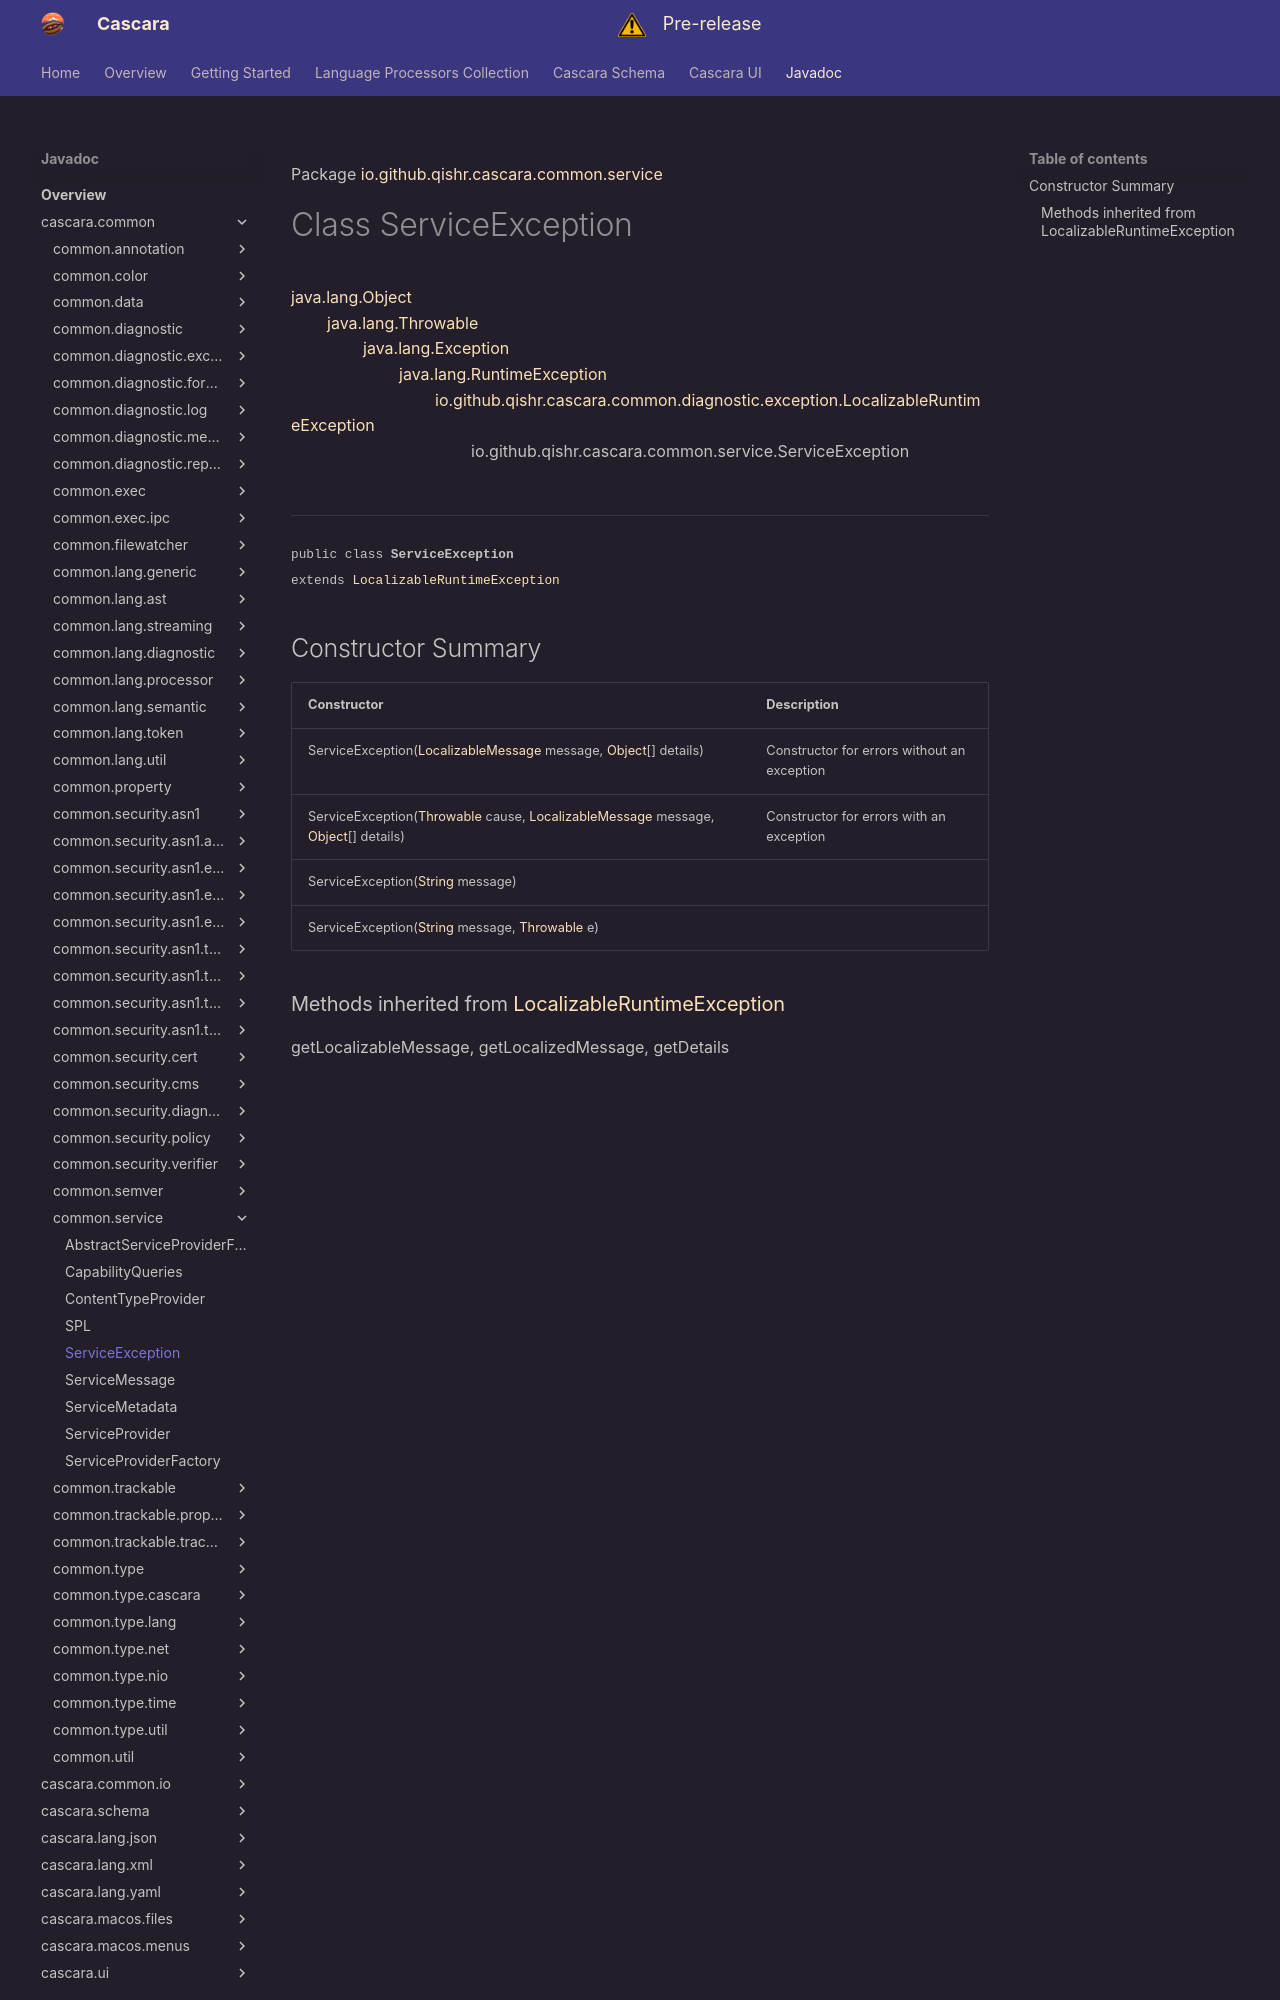

repository: qishr/qishr.github.io · page: javadoc/latest/cascara.common/io/github/qishr/cascara/common/service/ServiceException/index.html · generator: mkdocs

Package [io.github.qishr.cascara.common.service](index.md)

# Class ServiceException
[java.lang.Object](https://docs.oracle.com/en/java/javase/24/docs/api/java.base/java/lang/Object.html)<br/>
        [java.lang.Throwable](https://docs.oracle.com/en/java/javase/24/docs/api/java.base/java/lang/Throwable.html)<br/>
                [java.lang.Exception](https://docs.oracle.com/en/java/javase/24/docs/api/java.base/java/lang/Exception.html)<br/>
                        [java.lang.RuntimeException](https://docs.oracle.com/en/java/javase/24/docs/api/java.base/java/lang/RuntimeException.html)<br/>
                                [io.github.qishr.cascara.common.diagnostic.exception.LocalizableRuntimeException](../../../../../../io/github/qishr/cascara/common/diagnostic/exception/LocalizableRuntimeException.md)<br/>
                                        io.github.qishr.cascara.common.service.ServiceException<br/>
<br/>

----

<span style="font-family: monospace; font-size: 80%;">public class __ServiceException__<br/>extends [LocalizableRuntimeException](../../../../../../io/github/qishr/cascara/common/diagnostic/exception/LocalizableRuntimeException.md)
</span>


## Constructor Summary

| Constructor                                                                                                                                                                                                                                                                                                                                                 | Description                                 |
|-------------------------------------------------------------------------------------------------------------------------------------------------------------------------------------------------------------------------------------------------------------------------------------------------------------------------------------------------------------|---------------------------------------------|
| ServiceException([LocalizableMessage](../../../../../../io/github/qishr/cascara/common/diagnostic/message/LocalizableMessage.md) message, [Object](https://docs.oracle.com/en/java/javase/24/docs/api/java.base/java/lang/Object.html)[] details)                                                                                                           | Constructor for errors without an exception |
| ServiceException([Throwable](https://docs.oracle.com/en/java/javase/24/docs/api/java.base/java/lang/Throwable.html) cause, [LocalizableMessage](../../../../../../io/github/qishr/cascara/common/diagnostic/message/LocalizableMessage.md) message, [Object](https://docs.oracle.com/en/java/javase/24/docs/api/java.base/java/lang/Object.html)[] details) | Constructor for errors with an exception    |
| ServiceException([String](https://docs.oracle.com/en/java/javase/24/docs/api/java.base/java/lang/String.html) message)                                                                                                                                                                                                                                      |                                             |
| ServiceException([String](https://docs.oracle.com/en/java/javase/24/docs/api/java.base/java/lang/String.html) message, [Throwable](https://docs.oracle.com/en/java/javase/24/docs/api/java.base/java/lang/Throwable.html) e)                                                                                                                                |                                             |
